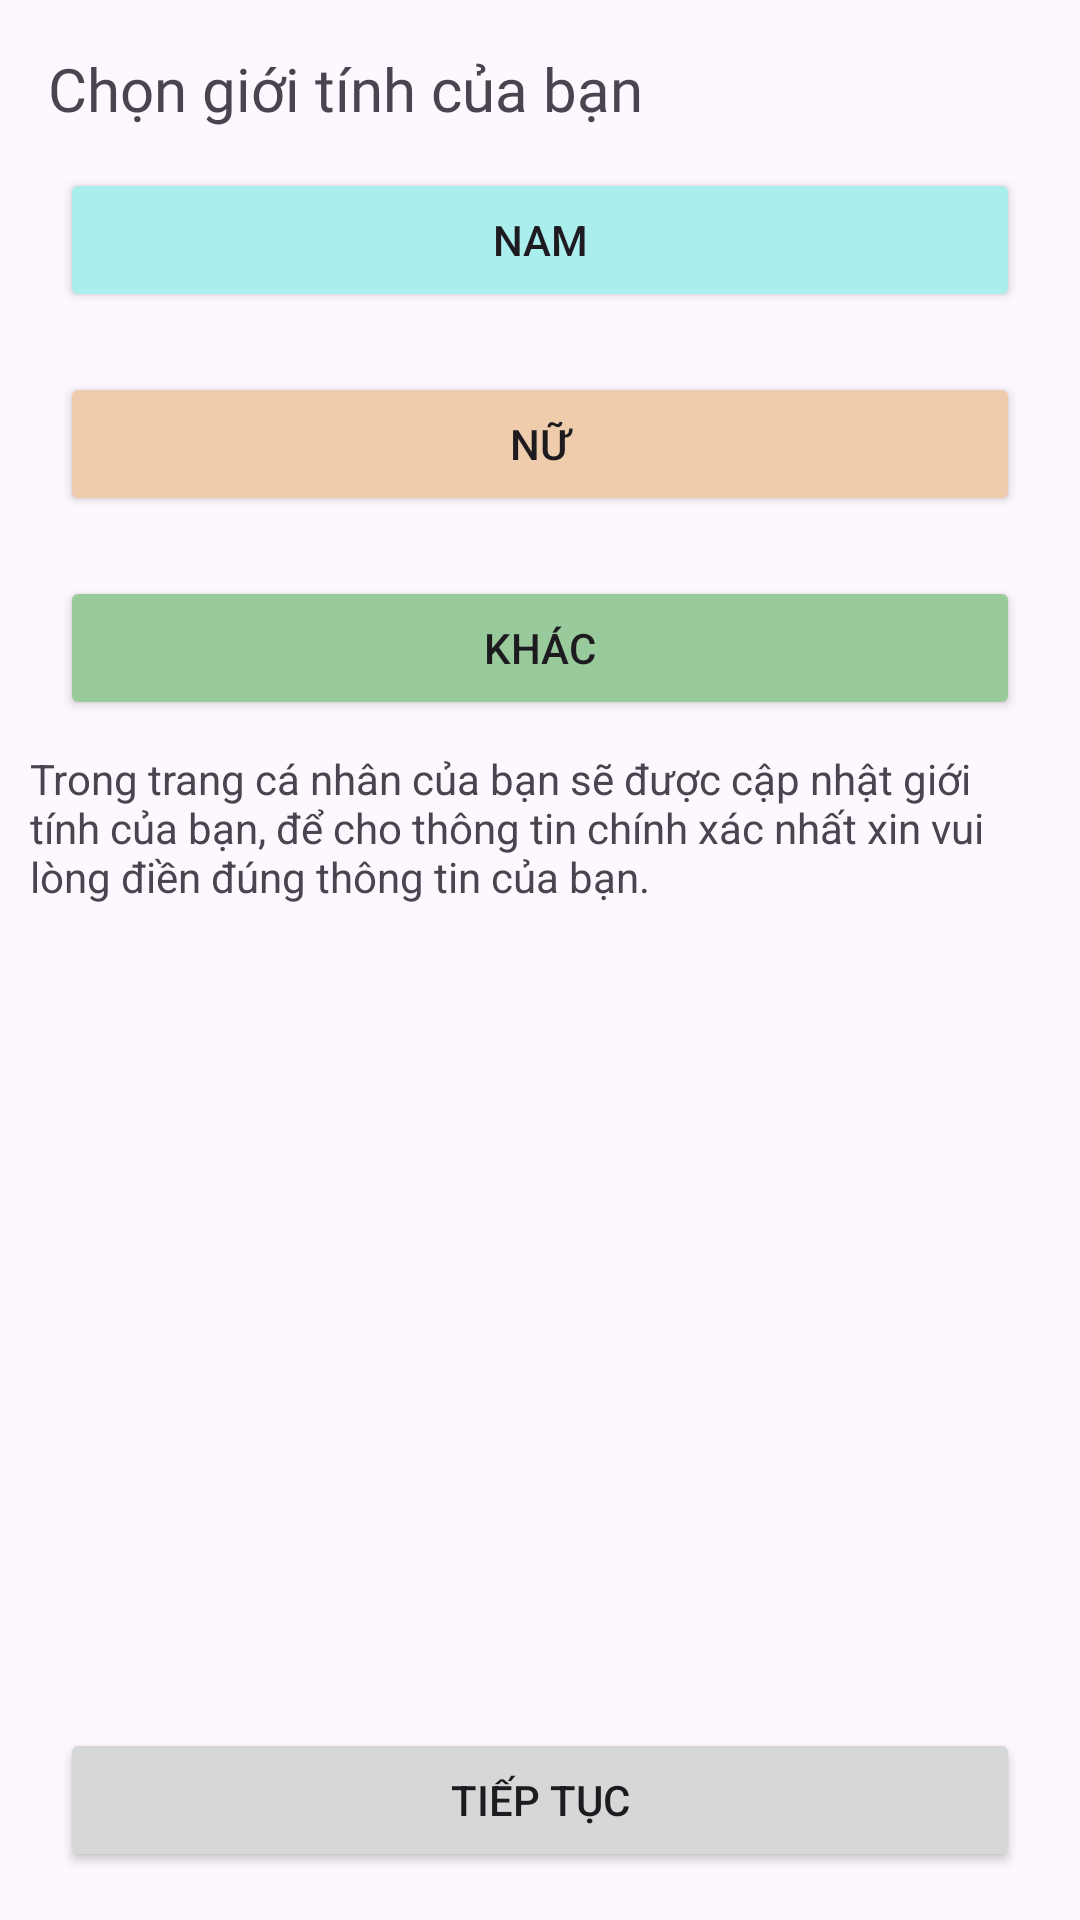

Reconstruct the res/layout file that produces this screen, plus the resources it refers to.
<!-- AndroidManifest.xml: application theme Theme.BIBI -->
<!-- res/layout/activity_sex.xml -->
<?xml version="1.0" encoding="utf-8"?>
<androidx.constraintlayout.widget.ConstraintLayout xmlns:android="http://schemas.android.com/apk/res/android"
    xmlns:app="http://schemas.android.com/apk/res-auto"
    xmlns:tools="http://schemas.android.com/tools"
    android:layout_width="match_parent"
    android:layout_height="match_parent"
    tools:context=".activity.SexActivity">
    
    <TextView
        android:id="@+id/textView4"
        android:layout_width="wrap_content"
        android:layout_height="wrap_content"
        android:layout_marginStart="16dp"
        android:fontFamily="@font/almendra"
        android:textSize="20dp"
        android:layout_marginTop="16dp"
        android:text="Chọn giới tính của bạn"
        app:layout_constraintStart_toStartOf="parent"
        app:layout_constraintTop_toTopOf="parent" />
    <Button
        android:id="@+id/radioButtonMale"
        android:layout_width="match_parent"
        android:layout_height="wrap_content"
        android:layout_marginStart="20dp"
        android:layout_marginEnd="20dp"
        android:layout_marginTop="56dp"
        android:backgroundTint="#AEE"
        android:text="Nam"
        android:elevation="3dp"
        app:layout_constraintEnd_toEndOf="parent"
        app:layout_constraintStart_toStartOf="parent"
        app:layout_constraintTop_toTopOf="parent" />

    <Button
        android:id="@+id/radioButtonFemale"
        android:layout_width="match_parent"
        android:layout_height="wrap_content"
        android:layout_margin="20dp"
        android:layout_marginTop="12dp"

        android:backgroundTint="#EECCAC"
        android:text="Nữ"
        app:layout_constraintEnd_toEndOf="parent"
        app:layout_constraintStart_toStartOf="parent"
        app:layout_constraintTop_toBottomOf="@+id/radioButtonMale" />

    <Button
        android:id="@+id/radioButtonOther"
        android:layout_width="match_parent"
        android:layout_height="wrap_content"
        android:layout_margin="20dp"
        android:layout_marginTop="20dp"
        android:backgroundTint="#99CA9C"
        android:text="Khác"
        app:layout_constraintEnd_toEndOf="parent"
        app:layout_constraintStart_toStartOf="parent"
        app:layout_constraintTop_toBottomOf="@+id/radioButtonFemale" />

    <TextView
        android:layout_width="match_parent"
        android:layout_height="wrap_content"
        android:layout_margin="10dp"
        android:text="Trong trang cá nhân của bạn sẽ được cập nhật giới tính của bạn, để cho thông tin chính xác nhất xin vui lòng điền đúng thông tin của bạn."
        app:layout_constraintEnd_toEndOf="parent"
        app:layout_constraintHorizontal_bias="0.0"
        app:layout_constraintStart_toStartOf="parent"
        app:layout_constraintTop_toBottomOf="@+id/radioButtonOther" />

    <Button
        android:id="@+id/nextBtn"
        android:layout_width="match_parent"
        android:layout_height="wrap_content"
        android:layout_marginStart="20dp"
        android:layout_marginEnd="20dp"
        android:layout_marginBottom="16dp"
        android:elevation="3dp"
        android:text="Tiếp tục"
        app:layout_constraintBottom_toBottomOf="parent"
        app:layout_constraintEnd_toEndOf="parent"
        app:layout_constraintHorizontal_bias="0.0"
        app:layout_constraintStart_toStartOf="parent" />
</androidx.constraintlayout.widget.ConstraintLayout>
<!-- resources referenced by this layout -->
<resources>
  <style name="Theme.BIBI" parent="Base.Theme.BIBI" />
  <style name="Base.Theme.BIBI" parent="Theme.Material3.DayNight.NoActionBar">
          
          
          <item name="colorPrimary">@color/black</item>
          <item name="colorPrimaryVariant">@color/black</item>
  
      </style>
  <color name="black">#FF000000</color>
</resources>
